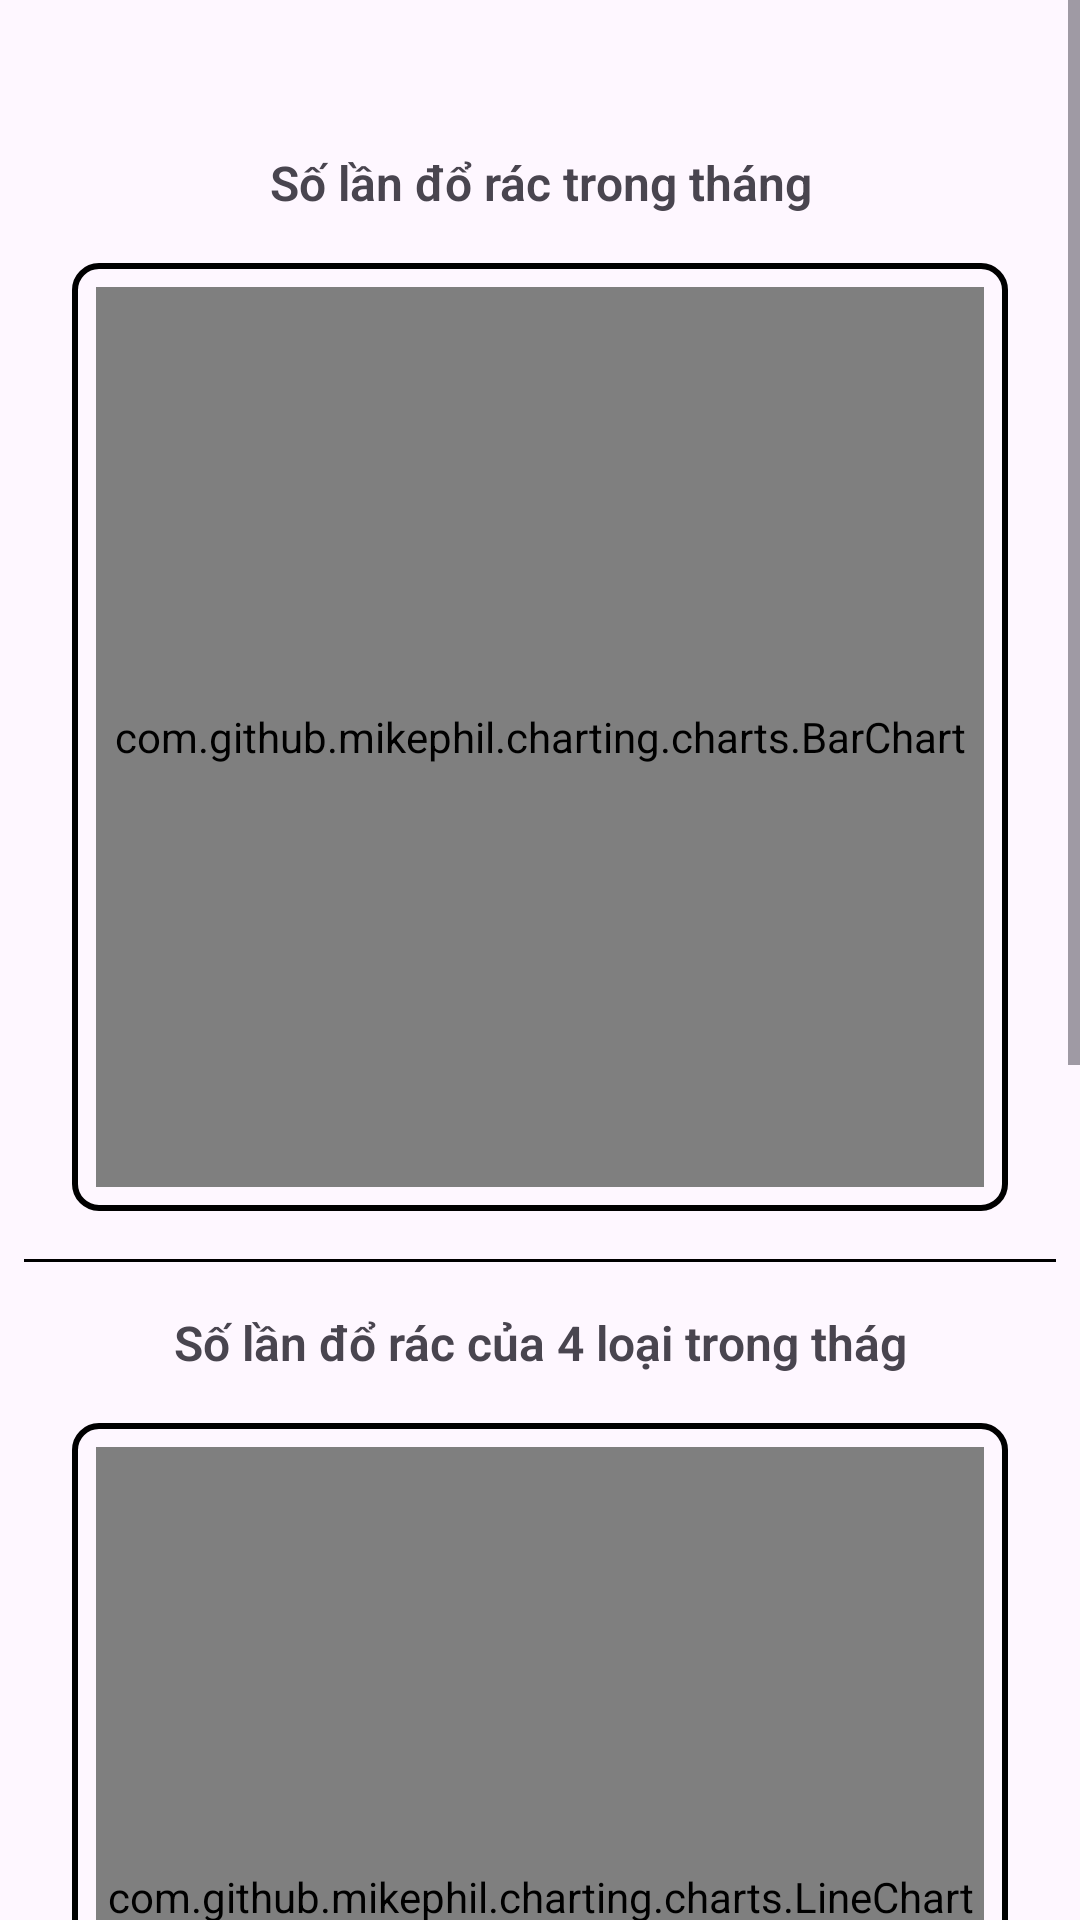

Write the Android layout XML for this screen, with the resource values it uses.
<!-- AndroidManifest.xml: application theme Theme.MyBin -->
<!-- res/layout/fragment_statistic.xml -->
<?xml version="1.0" encoding="utf-8"?>
<ScrollView xmlns:android="http://schemas.android.com/apk/res/android"
    xmlns:app="http://schemas.android.com/apk/res-auto"
    xmlns:tools="http://schemas.android.com/tools"
    android:layout_width="match_parent"
    android:layout_height="match_parent"
    tools:context=".view.statistic.StatisticFragment">

    <LinearLayout
        android:layout_marginStart="8dp"
        android:layout_marginEnd="8dp"
        android:layout_width="match_parent"
        android:layout_height="wrap_content"
        android:orientation="vertical">


        <androidx.constraintlayout.widget.ConstraintLayout
            android:layout_width="match_parent"
            android:layout_height="50dp">

            <ImageButton
                android:layout_marginStart="10dp"
                android:layout_width="wrap_content"
                android:layout_height="wrap_content"
                android:background="@color/white"
                android:src="@drawable/back"
                app:layout_constraintBottom_toBottomOf="parent"
                app:layout_constraintLeft_toLeftOf="parent"
                app:layout_constraintTop_toTopOf="parent" />
        </androidx.constraintlayout.widget.ConstraintLayout>
        

        <TextView
            android:layout_width="match_parent"
            android:layout_height="wrap_content"
            android:fontFamily="sans-serif-light"
            android:text="Số lần đổ rác trong tháng"
            android:textAlignment="center"
            android:textSize="16sp"
            android:textStyle="bold" />
        <FrameLayout
            android:layout_width="match_parent"
            android:layout_height="wrap_content"
            android:background="@drawable/border"
            android:layout_margin="16dp"
            android:padding="8dp">

            <com.github.mikephil.charting.charts.BarChart
                android:id="@+id/barChart"
                android:layout_width="match_parent"
                android:layout_height="300dp"/>
        </FrameLayout>

        <ImageView
            android:layout_width="match_parent"
            android:layout_height="1dp"
            android:src="@color/black"
            android:layout_marginBottom="16dp"/>



        <TextView
            android:layout_width="match_parent"
            android:layout_height="wrap_content"
            android:fontFamily="sans-serif-light"
            android:text="Số lần đổ rác của 4 loại trong thág"
            android:textAlignment="center"
            android:textSize="16sp"
            android:textStyle="bold" />
        <FrameLayout
            android:layout_width="match_parent"
            android:layout_height="wrap_content"
            android:background="@drawable/border"
            android:layout_margin="16dp"
            android:padding="8dp">
            <com.github.mikephil.charting.charts.LineChart
                android:id="@+id/lineChart"
                android:layout_width="match_parent"
                android:layout_height="300dp"/>
        </FrameLayout>

        <FrameLayout
            android:layout_width="match_parent"
            android:layout_height="wrap_content"
            android:background="@drawable/border"
            android:layout_margin="16dp"
            android:padding="8dp">
            <com.github.mikephil.charting.charts.PieChart
                android:id="@+id/pieChart"
                android:layout_width="match_parent"
                android:layout_height="300dp"/>
        </FrameLayout>
    </LinearLayout>
</ScrollView>
<!-- resources referenced by this layout -->
<resources>
  <color name="black">#FF000000</color>
  <color name="white">#FFFFFFFF</color>
  <!-- drawable border (drawable) -->
  <?xml version="1.0" encoding="utf-8"?>
  <shape xmlns:android="http://schemas.android.com/apk/res/android">
      <stroke
  
          android:width="2dp"
          android:color="@color/black" />
      <corners android:radius="8dp"/>
  </shape>
  <style name="Theme.MyBin" parent="Base.Theme.MyBin">
  
  
      </style>
  <style name="Base.Theme.MyBin" parent="Theme.Material3.DayNight.NoActionBar">
          
          
  
          <item name="colorPrimary">@color/primary_color</item>
      </style>
  <color name="primary_color">#52f7ad</color>
</resources>
